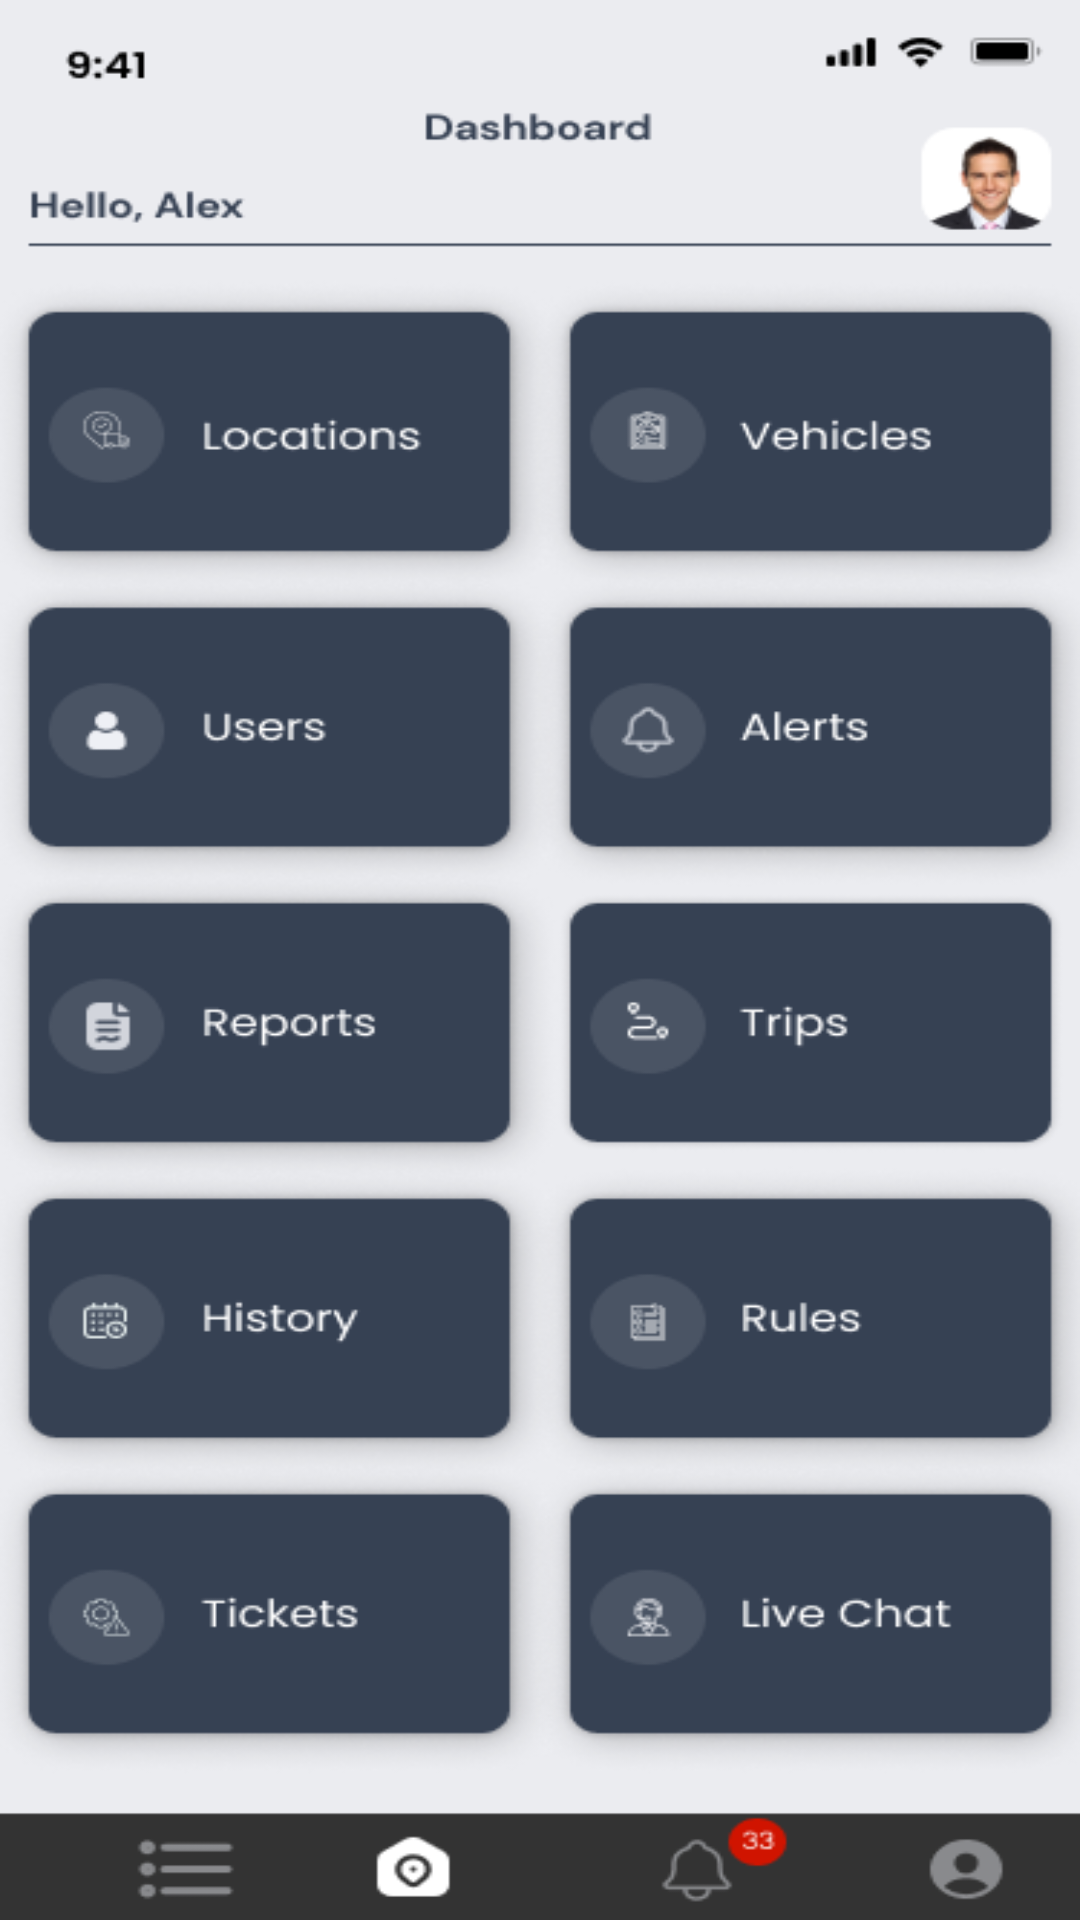

The Android layout XML behind this screen, and the referenced resources:
<!-- AndroidManifest.xml: application theme Theme.TeltonikaApplication -->
<!-- res/layout/activity_home.xml -->
<?xml version="1.0" encoding="utf-8"?>
<androidx.constraintlayout.widget.ConstraintLayout xmlns:android="http://schemas.android.com/apk/res/android"
    xmlns:app="http://schemas.android.com/apk/res-auto"
    xmlns:tools="http://schemas.android.com/tools"
    android:layout_width="match_parent"
    android:layout_height="match_parent"
    tools:context=".HomeActivity">

    <LinearLayout
        android:layout_width="match_parent"
        android:layout_height="match_parent"
        android:orientation="vertical">

        <ImageView
            android:id="@+id/imageView"
            android:layout_width="match_parent"
            android:layout_height="match_parent"
            android:scaleType="fitXY"
            app:srcCompat="@drawable/dashboard" />
    </LinearLayout>

</androidx.constraintlayout.widget.ConstraintLayout>
<!-- resources referenced by this layout -->
<resources>
  <!-- drawable dashboard: png bitmap (drawable, 80174 bytes) -->
  <style name="Theme.TeltonikaApplication" parent="Theme.MaterialComponents.DayNight.NoActionBar">
          
          <item name="colorPrimary">@color/main</item>
          <item name="colorPrimaryVariant">@color/main</item>
          <item name="colorOnPrimary">@color/white</item>
          
          <item name="colorSecondary">@color/main</item>
          <item name="colorSecondaryVariant">@color/main</item>
          <item name="colorOnSecondary">@color/black</item>
          
          <item name="android:statusBarColor">?attr/colorPrimaryVariant</item>
          <item name="android:windowFullscreen">true</item>
          
      </style>
  <color name="main">#364153</color>
  <color name="white">#FFFFFFFF</color>
  <color name="black">#FF000000</color>
</resources>
